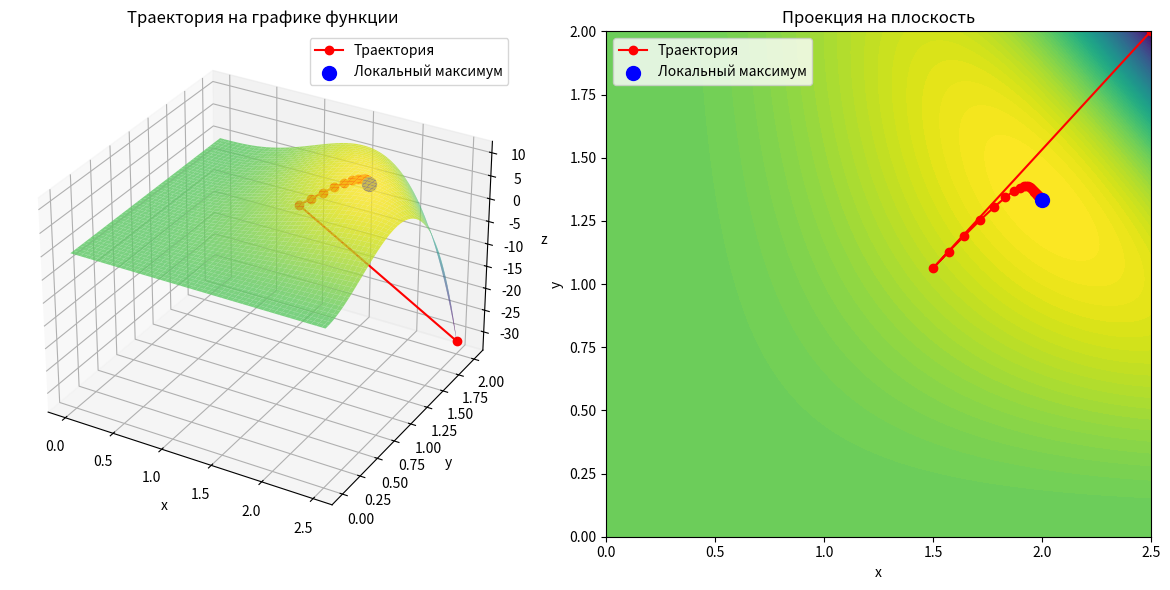

Write the Python code that produced this figure.
import numpy as np
import matplotlib.pyplot as plt
import time


def z(x, y):
    return x**3 * y**2 * (4 - x - y)


def grad_z(x, y):
    dz_dx = 3 * x**2 * y**2 * (4 - x - y) - x**3 * y**2
    dz_dy = 2 * x**3 * y * (4 - x - y) - x**3 * y**2
    return np.array([dz_dx, dz_dy])


start_point = np.array([2.5, 2.0])
alpha = 0.01  # коэффициент уменьшения шага
epsilon = 1e-10  # критерий остановки по функции
delta = 1e-10  # критерий остановки по аргументу
max_iterations = 1000  # устанавливаю максимальное число итераций, чтобы не словить overflow


def search(start_point, alpha, epsilon, delta, max_iterations):
    point = start_point
    path = [point]
    for iteration in range(max_iterations):
        grad = grad_z(*point)
        next_point = point + alpha * grad
        path.append(next_point)

        if np.linalg.norm(grad) < epsilon:
            print(f"Остановка: малое значение градиента на шаге {iteration + 1}")
            break
        if np.linalg.norm(next_point - point) < delta:
            print(f"Остановка: малое изменение аргумента на шаге {iteration + 1}")
            break

        point = next_point

    return point, path

start_time = time.time()
result, path = search(start_point, alpha, epsilon, delta, max_iterations)
end_time = time.time()

print(f"Найдена точка: ({result[0]}, {result[1]})", )
print("Значение функции в найденной точке:", z(*result))
print("Число итераций:", len(path) - 1)
print("Время работы алгоритма: {:.6f} секунд".format(end_time - start_time))
print()
print("Точка, найденная аналитически: (2, 4/3)")
print("Значение функции в этой точке: ~9.48148148148")


path = np.array(path)
x_path, y_path = path[:, 0], path[:, 1]
z_path = np.array([z(x, y) for x, y in path])


x = np.linspace(0, 2.5, 200)
y = np.linspace(0, 2, 200)
X, Y = np.meshgrid(x, y)
Z = z(X, Y)

# 3d график
fig = plt.figure(figsize=(12, 6))
ax = fig.add_subplot(121, projection='3d')
ax.plot_surface(X, Y, Z, cmap='viridis', alpha=0.8)
ax.plot(x_path, y_path, z_path, color='r', marker='o', label="Траектория")
ax.scatter(result[0], result[1], z(*result), color='blue', s=100, label="Локальный максимум")
ax.set_title("Траектория на графике функции")
ax.set_xlabel("x")
ax.set_ylabel("y")
ax.set_zlabel("z")
ax.legend()

# проекция
ax2 = fig.add_subplot(122)
ax2.contourf(X, Y, Z, cmap='viridis', levels=100)
ax2.plot(x_path, y_path, color='r', marker='o', label="Траектория")
ax2.scatter(result[0], result[1], color='blue', s=100, label="Локальный максимум", zorder=5)
ax2.set_title("Проекция на плоскость")
ax2.set_xlabel("x")
ax2.set_ylabel("y")
ax2.legend()

plt.tight_layout()
plt.show()
